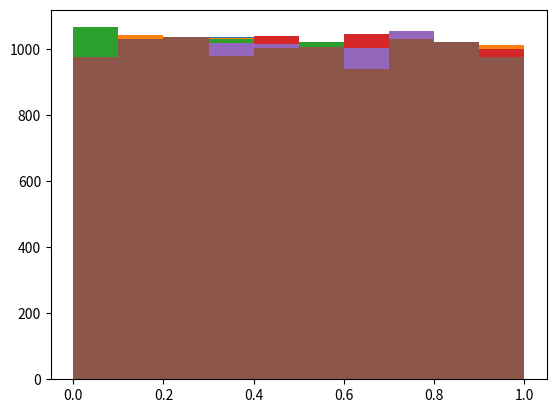
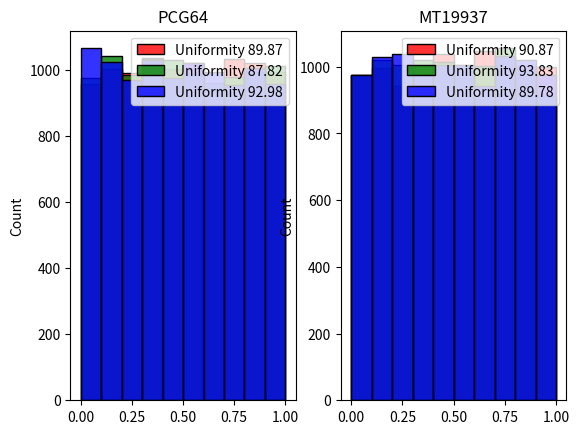
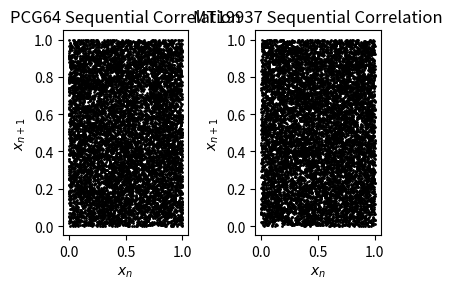
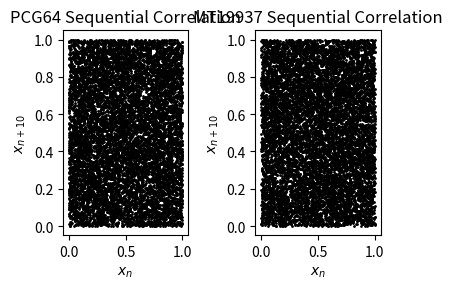
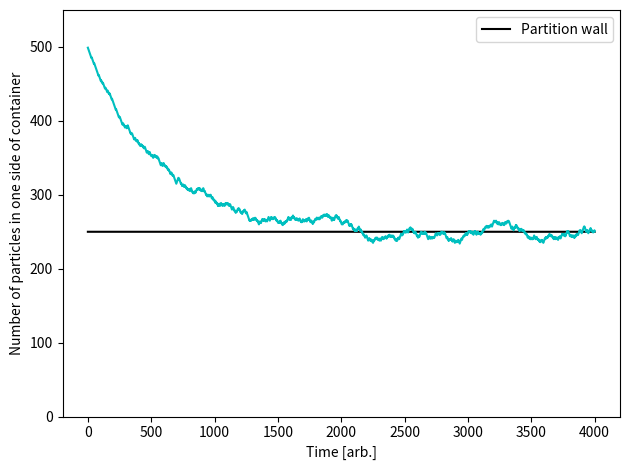
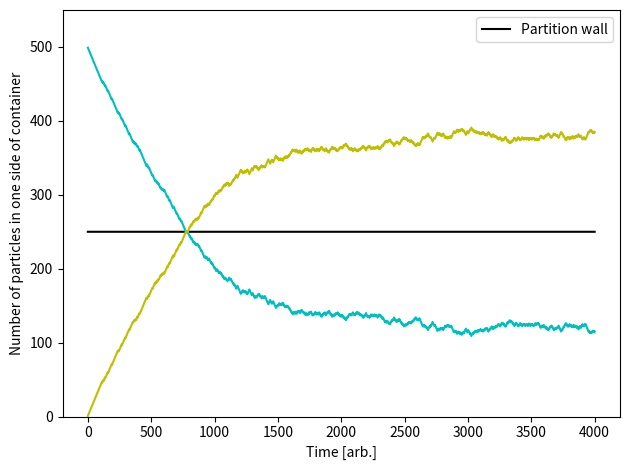

These figures' Python source, in order:
import numpy as np
import matplotlib.pyplot as plt
import seaborn as sns
import pandas as pd
from numpy.random import Generator, PCG64

# Lab 1 on random numbers, random walks, partitioned box


# Task 1 - uniformity and sequential correlation of random generators
pcg10 = np.random.default_rng(seed=10)
mt10 = np.random.Generator(np.random.MT19937(seed=10)) 

pcg50 = np.random.default_rng(seed=50)
mt50 = np.random.Generator(np.random.MT19937(seed=50)) 

pcg30 = np.random.default_rng(seed=30)
mt30 = np.random.Generator(np.random.MT19937(seed=30)) 

x10 = pcg10.random(10000)
y10 = mt10.random(10000)

x30 = pcg10.random(10000)
y30 = mt10.random(10000)

x50 = pcg10.random(10000)
y50 = mt10.random(10000)


def uniformity(x):
    y, m, b = plt.hist(x)
    N = len(x)
    M = len(m)
    E = N/M

    chaisq = 0
    for i in range(len(y)):
        chaisq += ((y[i] - E)**2) / E
    
    return chaisq - M


PCG64_uniformity = [uniformity(x10), uniformity(x30), uniformity(x50)]
MT19937_uniformity = [uniformity(y10), uniformity(y30), uniformity(y50)]
df = {'PCG64': [x10, x30, x50], 'MT19937': [y10, y30, y50]}
df = pd.DataFrame(df)

colors = ['red', 'green', 'blue']
fig, ax = plt.subplots(1, 2)
for i in range(3):
    sns.histplot(df['PCG64'][i], color=colors[i], bins=10, alpha=0.8, ax=ax[0], label='Uniformity {:.2f}'.format(PCG64_uniformity[i]))
    sns.histplot(df['MT19937'][i], color=colors[i], bins=10, alpha=0.8, ax=ax[1], label='Uniformity {:.2f}'.format(MT19937_uniformity[i]))

ax[0].set(title='PCG64')
ax[1].set(title='MT19937')
ax[0].legend()
ax[1].legend()
plt.show()

# Graphical
increment = np.array([1, 10])

for l in range(len(increment)):
    fig, ax = plt.subplots(1, 2, figsize=(4, 3))
    xni, xnf = [], []
    yni, ynf = [], []
    for i in range(len(x10) - increment[l]):
        xni.append(x10[i])
        xnf.append(x10[i + increment[l]])
        
        yni.append(y10[i])
        ynf.append(y10[i + increment[l]])

    ax[0].scatter(xni, xnf, c='k', s=1)
    ax[0].set(xlabel='$x_{n}$', ylabel='$x_{n+%s}$'%increment[l], title='PCG64 Sequential Correlation')

    ax[1].scatter(yni, ynf, c='k', s=1)
    ax[1].set(xlabel='$x_{n}$', ylabel='$x_{n+%s}$'%increment[l], title='MT19937 Sequential Correlation')

    plt.tight_layout()
    plt.show()

    
def partitioned_box(n=200, split=0.5, p=[0.5, 0.5]):
    '''
    Simulates the evolution of particles within a partitioned box
    n: no. of particles in the box, default 200
    split: defines the initial percentage of particles in box 1, default is 0.5
    p: the probability of moving a particle in a given box, default is p=[0.5, 0.5]
    '''

    N = np.linspace(0, n, n)
    t = np.linspace(0, 4000, 4000)

    # Initial conditions
    M2 = []
    M1 = N.copy().tolist()[0:int(len(N) * split)] # selects percentage of particles
    M2 = [x for x in N if x not in M1]
    
    N1 = [] # counters
    N2 = []
    partitions = [0, 1]
    for _ in t:
        partition = np.random.choice(partitions, p=p) # randomly selects partition with probability p
        particle = np.random.choice(N)
        if partition == 0:
            if particle in M1:
                M2.append(particle)
                M1.remove(particle)
                N2.append(len(M2))
                N1.append(len(M1))
        else: 
            if particle in M2:
                M1.append(particle)
                M2.remove(particle)
                N1.append(len(M1))
                N2.append(len(M2))

    time1 = np.linspace(0, 4000, len(np.array(N1)))
    time2 = np.linspace(0, 4000, len(np.array(N2)))
    midpoint = np.ones_like(time1) * len(N)/2
   
    return time1, time2, N1, N2, midpoint



# Task 2
no_particles = 500
results = partitioned_box(n=no_particles, split=1)

fig, ax = plt.subplots()
ax.set(ylabel='Number of particles in one side of container', xlabel='Time [arb.]')
ax.plot(results[0], results[4], 'k-', label='Partition wall')
ax.plot(results[0], results[2], c='c')
ax.set_ylim([0, no_particles*1.1])
plt.tight_layout()
ax.legend()
plt.show()

# Task 4
results = partitioned_box(n=no_particles, split=1, p=[0.75, 0.25])

fig, ax = plt.subplots()
ax.set(ylabel='Number of particles in one side of container', xlabel='Time [arb.]')
ax.plot(results[0], results[4], 'k-', label='Partition wall')
ax.plot(results[0], results[2], c='c')
ax.plot(results[1], results[3], c='y')
ax.set_ylim([0, no_particles*1.1])
plt.tight_layout()
ax.legend()
plt.show()
